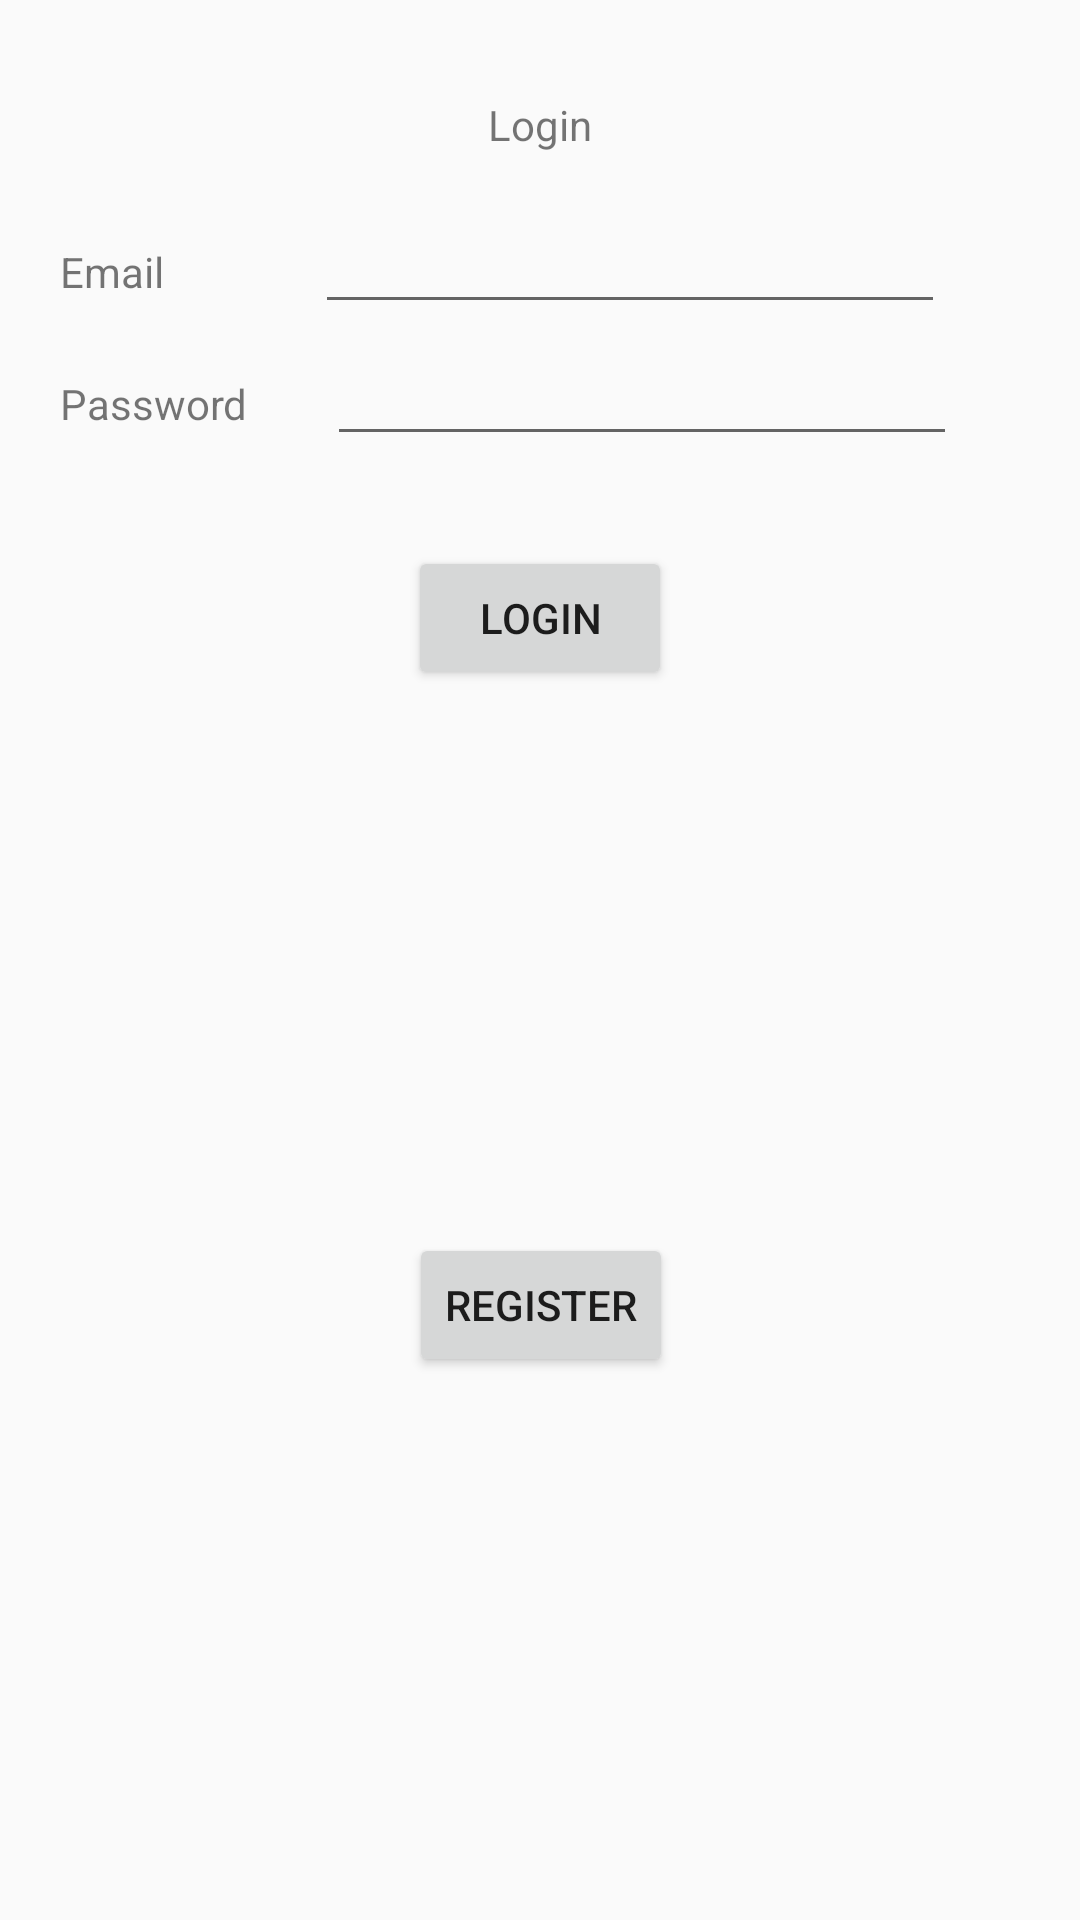

The Android layout XML behind this screen, and the referenced resources:
<!-- AndroidManifest.xml: application theme AppTheme -->
<!-- res/layout/login_screen.xml -->
<?xml version="1.0" encoding="utf-8"?>
<android.support.constraint.ConstraintLayout
    xmlns:android="http://schemas.android.com/apk/res/android"
    xmlns:app="http://schemas.android.com/apk/res-auto"
    xmlns:tools="http://schemas.android.com/tools"
    android:layout_width="match_parent"
    android:layout_height="match_parent">

    <TextView
        android:id="@+id/activity_login_emailText"
        android:layout_width="wrap_content"
        android:layout_height="wrap_content"
        android:layout_marginStart="20dp"
        android:layout_marginTop="30dp"
        android:text="Email"
        app:layout_constraintStart_toStartOf="parent"
        app:layout_constraintTop_toBottomOf="@+id/activity_login_loginText" />

    <TextView
        android:id="@+id/activity_login_passwordText"
        android:layout_width="wrap_content"
        android:layout_height="wrap_content"
        android:layout_marginStart="20dp"
        android:layout_marginTop="25dp"
        android:text="Password"
        app:layout_constraintStart_toStartOf="parent"
        app:layout_constraintTop_toBottomOf="@+id/activity_login_emailText" />

    <Button
        android:id="@+id/activity_login_LoginButton"
        android:layout_width="wrap_content"
        android:layout_height="wrap_content"
        android:layout_marginEnd="8dp"
        android:layout_marginStart="8dp"
        android:layout_marginTop="30dp"
        android:text="Login"
        app:layout_constraintEnd_toEndOf="parent"
        app:layout_constraintStart_toStartOf="parent"
        app:layout_constraintTop_toBottomOf="@+id/activity_login_PasswordPlainText" />

    <TextView
        android:id="@+id/activity_login_loginText"
        android:layout_width="wrap_content"
        android:layout_height="wrap_content"
        android:layout_marginEnd="8dp"
        android:layout_marginStart="8dp"
        android:layout_marginTop="32dp"
        android:text="Login"
        app:layout_constraintEnd_toEndOf="parent"
        app:layout_constraintStart_toStartOf="parent"
        app:layout_constraintTop_toTopOf="parent" />

    <EditText
        android:id="@+id/activity_login_EmailPlainText"
        android:layout_width="wrap_content"
        android:layout_height="wrap_content"
        android:layout_marginEnd="8dp"
        android:layout_marginStart="8dp"
        android:ems="10"
        android:inputType="textEmailAddress"
        app:layout_constraintBaseline_toBaselineOf="@+id/activity_login_emailText"
        app:layout_constraintEnd_toEndOf="parent"
        app:layout_constraintHorizontal_bias="0.535"
        app:layout_constraintStart_toEndOf="@+id/activity_login_emailText" />

    <EditText
        android:id="@+id/activity_login_PasswordPlainText"
        android:layout_width="wrap_content"
        android:layout_height="wrap_content"
        android:layout_marginStart="8dp"
        android:ems="10"
        android:inputType="textPassword"
        app:layout_constraintBaseline_toBaselineOf="@+id/activity_login_passwordText"
        app:layout_constraintEnd_toEndOf="@+id/activity_login_EmailPlainText"
        app:layout_constraintStart_toStartOf="@+id/activity_login_EmailPlainText" />

    <Button
        android:id="@+id/login_screen_RegisterButton"
        android:layout_width="wrap_content"
        android:layout_height="wrap_content"
        android:layout_marginBottom="8dp"
        android:layout_marginEnd="8dp"
        android:layout_marginStart="8dp"
        android:layout_marginTop="8dp"
        android:text="Register"
        app:layout_constraintBottom_toBottomOf="parent"
        app:layout_constraintEnd_toEndOf="parent"
        app:layout_constraintHorizontal_bias="0.501"
        app:layout_constraintStart_toStartOf="parent"
        app:layout_constraintTop_toBottomOf="@+id/activity_login_LoginButton" />
</android.support.constraint.ConstraintLayout>
<!-- resources referenced by this layout -->
<resources>
  <style name="AppTheme" parent="Theme.AppCompat.Light.DarkActionBar">
          
          <item name="colorPrimary">@color/black</item>
          <item name="colorPrimaryDark">@color/black</item>
          <item name="colorAccent">@color/black</item>
      </style>
  <color name="black">#000000</color>
</resources>
